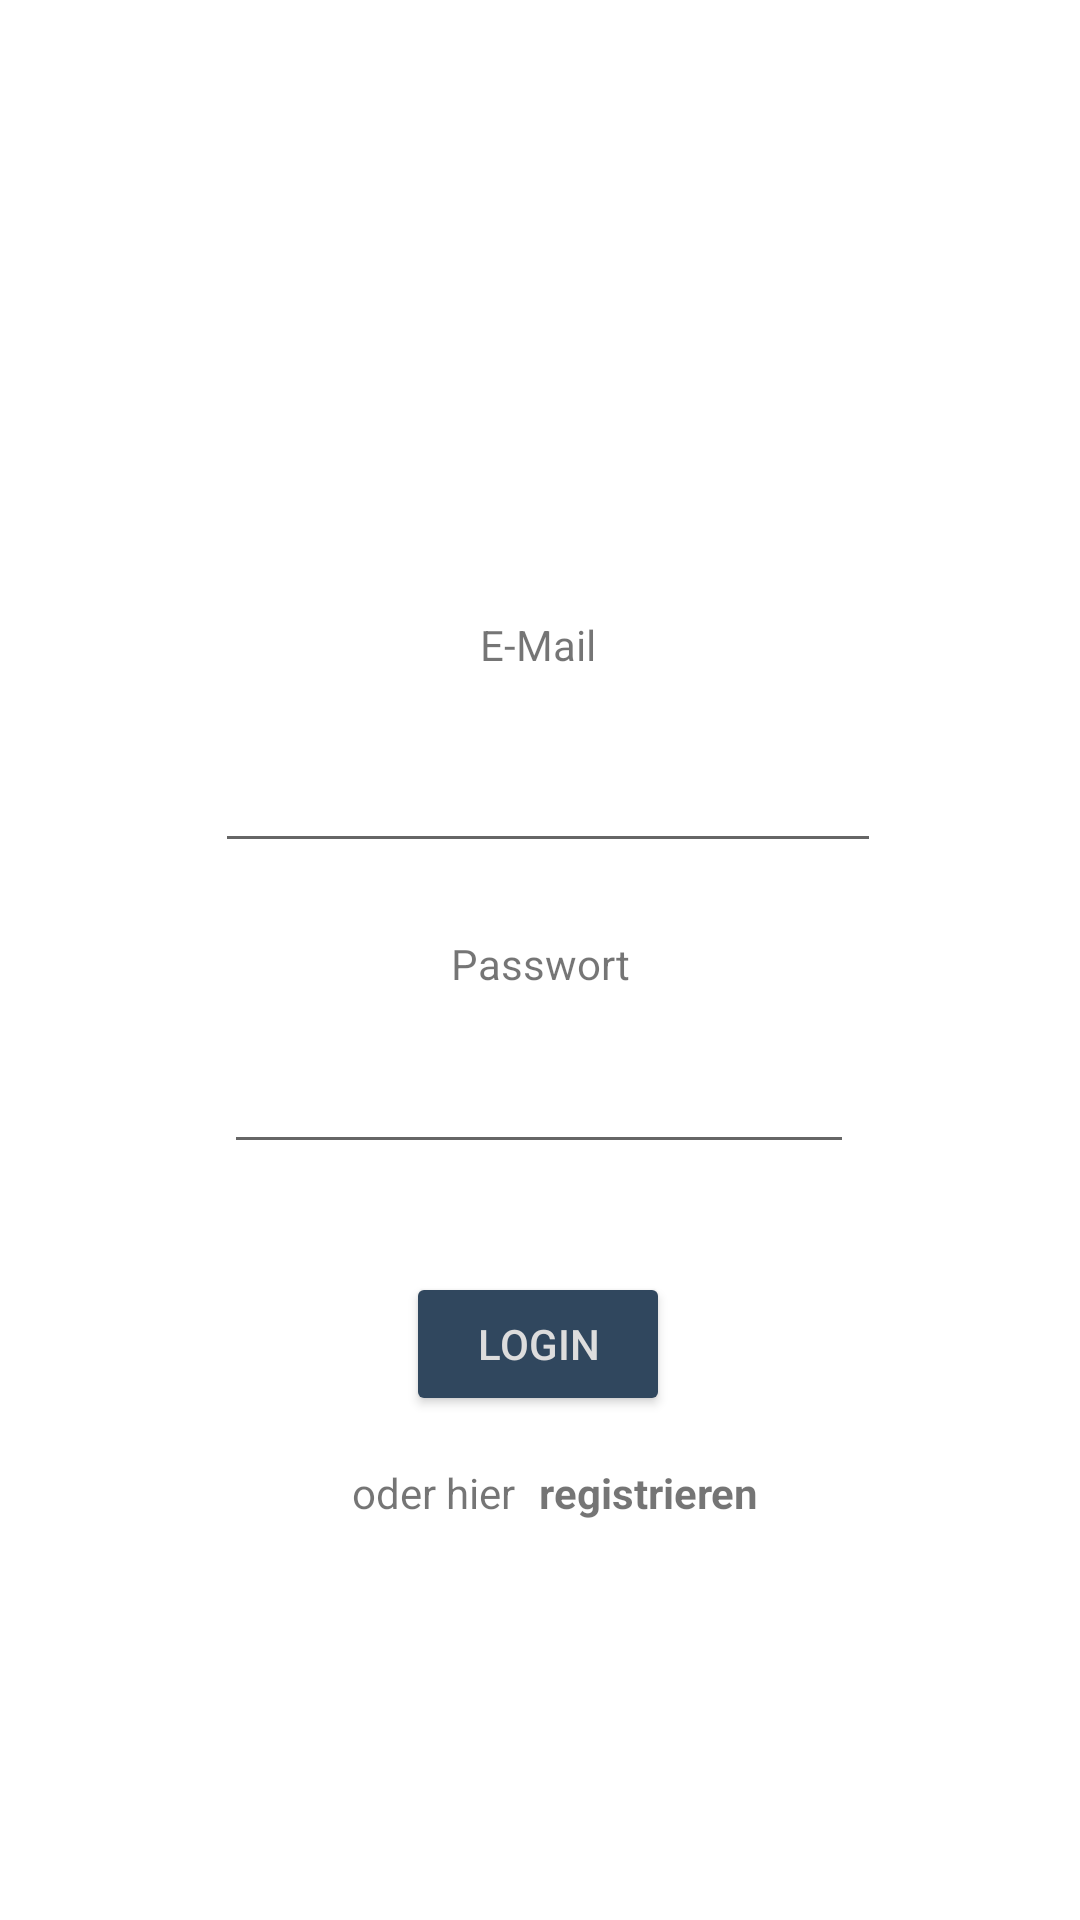

Android layout source for this screen:
<!-- AndroidManifest.xml: application theme Theme.Udos_WGTohuwabohu -->
<!-- res/layout/activity_login.xml -->
<?xml version="1.0" encoding="utf-8"?>
<androidx.constraintlayout.widget.ConstraintLayout xmlns:android="http://schemas.android.com/apk/res/android"
    xmlns:app="http://schemas.android.com/apk/res-auto"
    xmlns:tools="http://schemas.android.com/tools"
    android:layout_width="match_parent"
    android:layout_height="match_parent"
    tools:context=".LoginActivity">

    <Button
        android:id="@+id/button_login"
        android:layout_width="wrap_content"
        android:layout_height="wrap_content"
        android:layout_marginTop="424dp"
        android:layout_marginBottom="56dp"
        android:text="Login"
        android:backgroundTint="@color/udo_blue"
        android:textColor="@color/white"
        app:layout_constraintEnd_toEndOf="parent"
        app:layout_constraintHorizontal_bias="0.498"
        app:layout_constraintStart_toStartOf="parent"
        app:layout_constraintTop_toTopOf="parent"
        tools:ignore="MissingConstraints" />

    <EditText
        android:id="@+id/textfield_login_email"
        android:layout_width="222dp"
        android:layout_height="50dp"
        android:layout_marginBottom="24dp"
        android:ems="10"
        android:inputType="textEmailAddress"
        app:layout_constraintBottom_toTopOf="@+id/text_login_password"
        app:layout_constraintEnd_toEndOf="parent"
        app:layout_constraintHorizontal_bias="0.52"
        app:layout_constraintStart_toStartOf="parent"
        app:layout_constraintTop_toTopOf="parent"
        app:layout_constraintVertical_bias="1.0"
        tools:ignore="MissingConstraints" />

    <EditText
        android:id="@+id/textfield_login_password"
        android:layout_width="wrap_content"
        android:layout_height="wrap_content"
        android:layout_marginBottom="36dp"
        android:ems="10"
        android:inputType="textPassword"
        app:layout_constraintBottom_toTopOf="@+id/button_login"
        app:layout_constraintEnd_toEndOf="parent"
        app:layout_constraintHorizontal_bias="0.497"
        app:layout_constraintStart_toStartOf="parent"
        tools:ignore="MissingConstraints" />

    <TextView
        android:id="@+id/text_login_email"
        android:layout_width="wrap_content"
        android:layout_height="wrap_content"
        android:text="E-Mail"
        app:layout_constraintBottom_toTopOf="@+id/textfield_login_email"
        app:layout_constraintEnd_toEndOf="parent"
        app:layout_constraintHorizontal_bias="0.498"
        app:layout_constraintStart_toStartOf="parent"
        app:layout_constraintTop_toTopOf="parent"
        app:layout_constraintVertical_bias="0.939"
        tools:ignore="MissingConstraints" />

    <TextView
        android:id="@+id/text_login_password"
        android:layout_width="wrap_content"
        android:layout_height="wrap_content"
        android:layout_marginBottom="16dp"
        android:text="Passwort"
        app:layout_constraintBottom_toTopOf="@+id/textfield_login_password"
        app:layout_constraintEnd_toEndOf="parent"
        app:layout_constraintStart_toStartOf="parent"
        tools:ignore="MissingConstraints" />

    <TextView
        android:id="@+id/textView"
        android:layout_width="wrap_content"
        android:layout_height="wrap_content"
        android:layout_marginTop="16dp"
        android:text="oder hier"
        app:layout_constraintEnd_toEndOf="parent"
        app:layout_constraintHorizontal_bias="0.384"
        app:layout_constraintStart_toStartOf="parent"
        app:layout_constraintTop_toBottomOf="@+id/button_login" />

    <TextView
        android:id="@+id/link_goto_register"
        android:layout_width="wrap_content"
        android:layout_height="wrap_content"
        android:layout_marginStart="8dp"
        android:layout_marginTop="16dp"
        android:text="registrieren"
        android:textStyle="bold"
        app:layout_constraintStart_toEndOf="@+id/textView"
        app:layout_constraintTop_toBottomOf="@+id/button_login" />

</androidx.constraintlayout.widget.ConstraintLayout>
<!-- resources referenced by this layout -->
<resources>
  <color name="udo_blue">#FF30475e</color>
  <color name="white">#FFDDDDDD</color>
  <style name="Theme.Udos_WGTohuwabohu" parent="Theme.MaterialComponents.DayNight.DarkActionBar">
          
          <item name="colorPrimary">@color/udo_blue</item>
          <item name="colorPrimaryVariant">@color/udo_orange</item>
          <item name="colorOnPrimary">@color/black</item>
          
          <item name="colorSecondary">@color/udo_blue</item>
          <item name="colorSecondaryVariant">@color/black</item>
          <item name="colorOnSecondary">@color/white</item>
          
          <item name="android:statusBarColor">?attr/colorSecondaryVariant</item>
          
          <item name="android:timePickerStyle">@style/Theme.Udos_WGTohuwabohu.Timepicker</item>
      </style>
  <color name="udo_orange">#FFe29e21</color>
  <color name="black">#FF222831</color>
  <style name="Theme.Udos_WGTohuwabohu.Timepicker" parent="android:Widget.Material.TimePicker">
          <item name="android:timePickerMode">clock</item>
          <item name="android:numbersTextColor">@color/white</item>
          <item name="android:headerBackground">@color/udo_blue</item>
          <item name="android:numbersSelectorColor">@color/udo_blue</item>
          <item name="android:numbersBackgroundColor">@color/udo_dark_blue</item>
      </style>
</resources>
